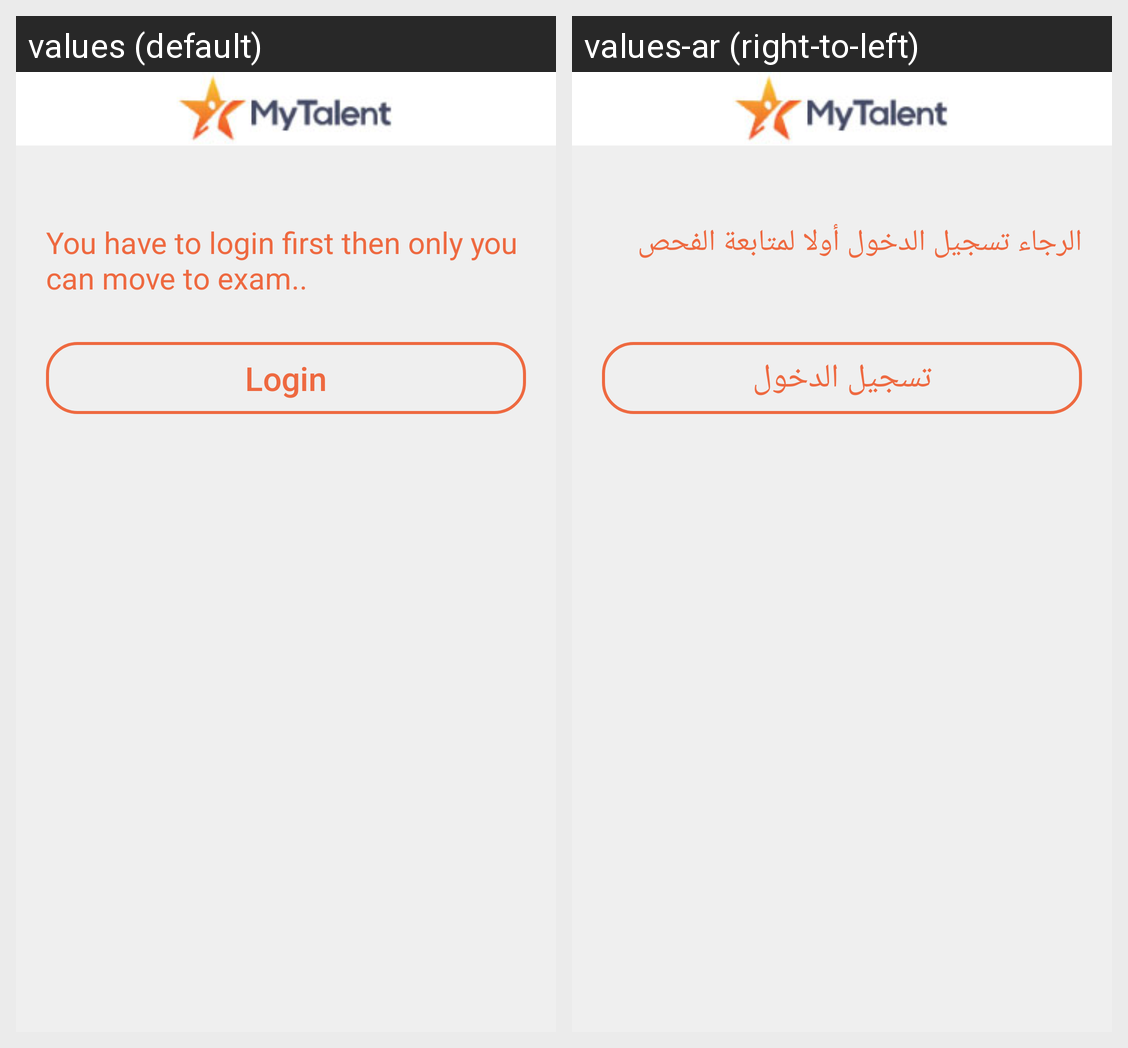

The Android screen above is rendered under two locales of the same app. Produce the string resources it draws, with the default and per-locale values.
Android screen res/layout/activity_exam1.xml rendered under 2 locales, left to right: values (default), values-ar (right-to-left). Device: Nexus 5 (rendered at 1080×1920; each locale shown at half size, 540×960, under a caption strip naming it); theme AppTheme.
Strings drawn on this screen, with the default value and each locale's value (text and hints the layout hard-codes, and strings that could not be matched under every locale, appear in the picture but are not listed):

txt_exam
  values: You have to login first then only you can move to exam..
  values-ar: الرجاء تسجيل الدخول أولا لمتابعة الفحص

btn_login
  values: Login
  values-ar: تسجيل الدخول
